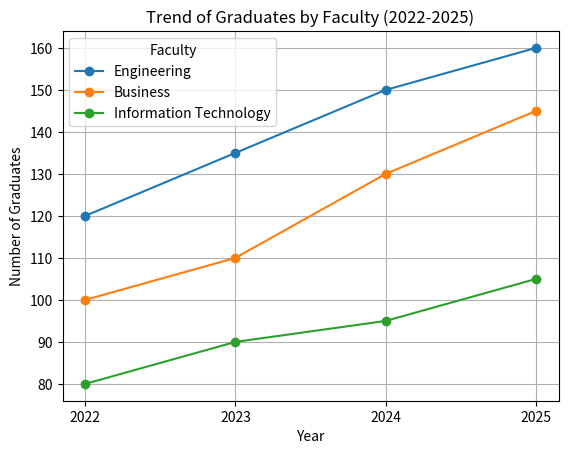

Recreate this plot in Python.
# Import NumPy for creating and handling arrays (numerical data)
import numpy as np
# Import pyplot from Matplotlib for drawing charts; "plt" is the usual short name
import matplotlib.pyplot as plt

# Create a 2D array to store the graduate data
# Each row is one faculty, each column is one year (2022, 2023, 2024, 2025)
data = np.array([
    [120, 135, 150, 160],   # Row 0: Engineering
    [100, 110, 130, 145],   # Row 1: Business
    [80,  90,  95,  105]    # Row 2: Information Technology
])

# Years go on the x-axis. Their order matches the columns of "data"
years = np.array([2022, 2023, 2024, 2025])

# Faculty names are used as line labels. Their order matches the rows of "data"
faculties = ["Engineering", "Business", "Information Technology"]

# Loop through the faculties and their data rows together
# zip() pairs them up: ("Engineering", [120, 135, 150, 160]), and so on
for name, row in zip(faculties, data):
    # Draw one line: x = years, y = that faculty's graduates
    # marker="o" draws a circle on each data point
    # label=name stores the faculty name so the legend can show it
    plt.plot(years, row, marker="o", label=name)

# Title shown at the top of the chart
plt.title("Trend of Graduates by Faculty (2022-2025)")

# Label for the horizontal axis (what the x values mean)
plt.xlabel("Year")

# Label for the vertical axis (what the y values mean)
plt.ylabel("Number of Graduates")

# Force the x-axis ticks to be exactly our four years
# Without this, Matplotlib may show decimals such as 2022.5
plt.xticks(years)

# Show the legend box that maps each line colour to its faculty name
# title="Faculty" adds a heading inside the legend box
plt.legend(title="Faculty")

# Add grid lines in the background so values are easier to read
plt.grid(True)

# Open a window and display the finished chart
# Nothing appears on screen until this line runs
plt.show()
